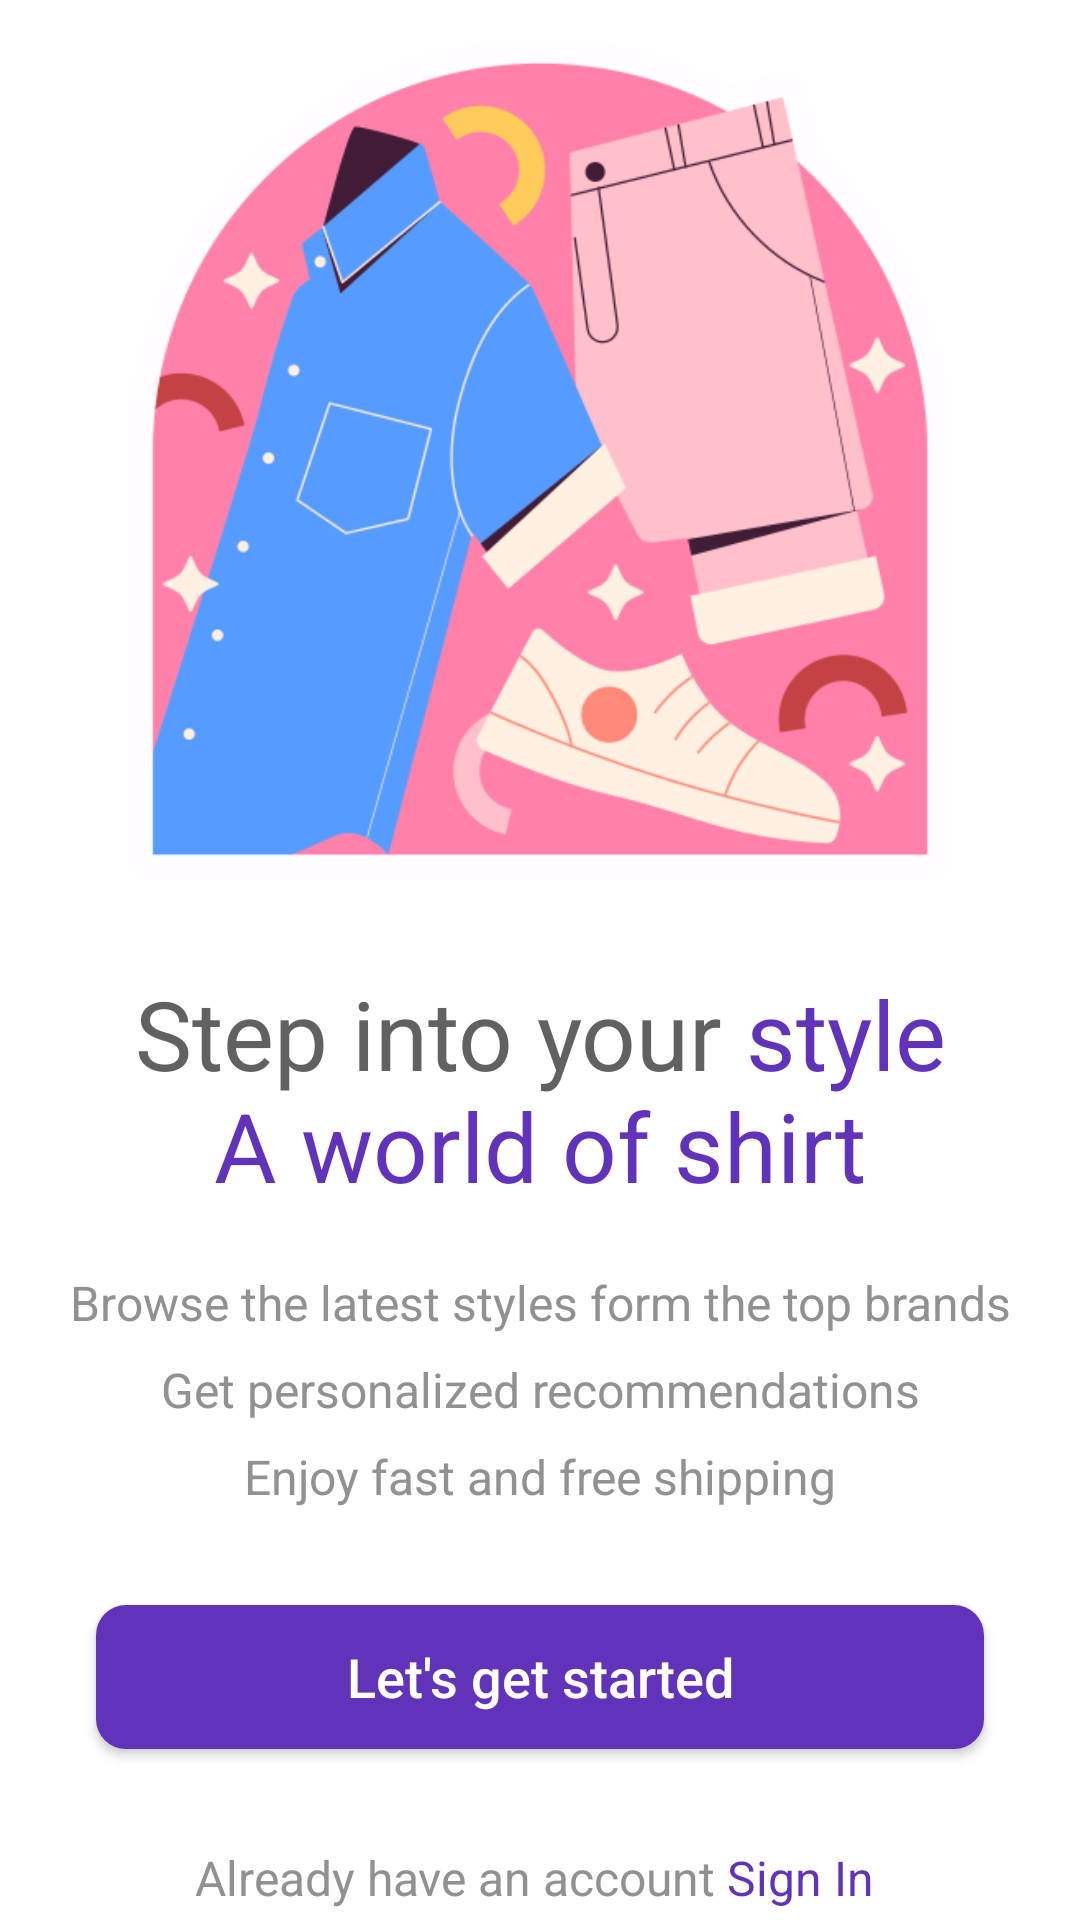

Produce the Android XML layout that renders to this screen, including the resource entries it uses.
<!-- AndroidManifest.xml: application theme Theme.LilyShop -->
<!-- res/layout/activity_intro.xml -->
<?xml version="1.0" encoding="utf-8"?>
<LinearLayout xmlns:android="http://schemas.android.com/apk/res/android"
    xmlns:app="http://schemas.android.com/apk/res-auto"
    xmlns:tools="http://schemas.android.com/tools"
    android:layout_width="match_parent"
    android:layout_height="match_parent"
    tools:context=".activity.IntroActivity"
    android:orientation="vertical"
    android:background="@color/white"
    android:gravity="center"
>
    <ImageView
        android:layout_width="match_parent"
        android:layout_height="300dp"
        android:paddingStart="40dp"
        android:paddingEnd="40dp"
        android:src="@drawable/apparel"
         />
    <TextView
        android:layout_width="match_parent"
        android:layout_height="wrap_content"
        android:text="@string/intro_title"
        android:layout_marginTop="20dp"
        android:textSize="32sp"
        android:textAlignment="center"
        android:textColor="@color/darkGrey"
   />
    <TextView
        android:layout_width="match_parent"
        android:layout_height="wrap_content"
        android:text="@string/intro_text"
        android:textSize="16sp"
        android:layout_marginTop="20dp"
        android:lineSpacingExtra="10dp"
        android:textAlignment="center"
        android:textColor="@color/grey"
        />
    <Button
        android:id="@+id/startBtn"
        android:layout_width="match_parent"
        android:layout_height="wrap_content"
        android:layout_margin="32dp"
        android:textColor="@color/white"
        android:textSize="18dp"
        android:textAllCaps="false"
        android:background="@drawable/purple_button_background"
        android:text="Let's get started"
        />
    <TextView
        android:id="@+id/sign_in"
        android:layout_width="match_parent"
        android:layout_height="wrap_content"
        android:text="@string/intro_signin"
        android:textSize="16sp"
        android:textAlignment="center"
        android:textColor="@color/grey"
        />




</LinearLayout>
<!-- resources referenced by this layout -->
<resources>
  <color name="darkGrey">#616161</color>
  <color name="grey">#919191</color>
  <color name="white">#FFFFFFFF</color>
  <!-- drawable apparel: png bitmap (drawable, 55310 bytes) -->
  <!-- drawable purple_button_background (drawable) -->
  <?xml version="1.0" encoding="utf-8"?>
  <selector xmlns:android="http://schemas.android.com/apk/res/android">
  <item>
      <shape android:shape="rectangle">
          <solid android:color="@color/purple"/>
          <corners android:radius="10dp"/>
  
      </shape>
  </item>
  </selector>
  <string name="intro_signin">Already have an account<font color="#6033ba"> Sign In </font> </string>
  <string name="intro_text">Browse the latest styles form the top brands\nGet personalized recommendations\nEnjoy fast and free shipping</string>
  <string name="intro_title">Step into your<font color="#6033ba"> style\n A world of shirt </font> </string>
  <style name="Theme.LilyShop" parent="Theme.Material3.Light.NoActionBar">
          
          <item name="colorPrimary">@color/purple_500</item>
          <item name="colorPrimaryVariant">@color/purple_700</item>
          <item name="colorOnPrimary">@color/white</item>
          
          <item name="colorSecondary">@color/teal_200</item>
          <item name="colorSecondaryVariant">@color/teal_700</item>
          <item name="colorOnSecondary">@color/white</item>
          <item name="android:windowTranslucentNavigation">true</item>
  
  
  
  
      </style>
  <color name="purple">#6033ba</color>
  <color name="purple_500">#FF6200EE</color>
  <color name="purple_700">#FF3700B3</color>
  <color name="teal_200">#FF03DAC5</color>
  <color name="teal_700">#FF018786</color>
</resources>
